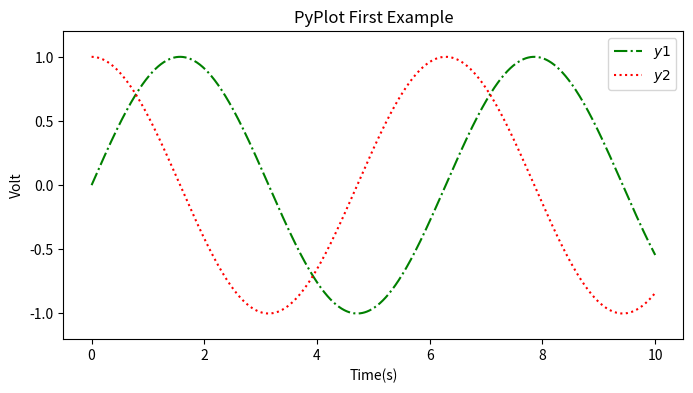

The script that saved this image:
# -*- coding: utf-8 -*-
import numpy as np
import matplotlib.pyplot as plt
 
#设置x,y轴的数值（y=sinx）
x = np.linspace(0, 10, 1000)

Y = []
Y.append(np.sin(x))
Y.append(np.cos(x))
#创建绘图对象，figsize参数可以指定绘图对象的宽度和高度，单位为英寸，一英寸=80px
plt.figure(figsize=(8,4))
 
#在当前绘图对象中画图（x轴,y轴,给所绘制的曲线的名字，画线颜色，画线宽度）
plt.plot(x,Y[0], label="$y1$", color='green', ls='-.')
plt.plot(x,Y[1], label="$y2$", color='red', ls=':')
#X轴的文字
plt.xlabel("Time(s)")
 
#Y轴的文字
plt.ylabel("Volt")
 
#图表的标题
plt.title("PyPlot First Example")
 
#Y轴的范围
plt.ylim(-1.2,1.2)
 
#显示图示
plt.legend()
 
#显示图
plt.show()
 
#保存图
# plt.savefig("sinx.jpg")
